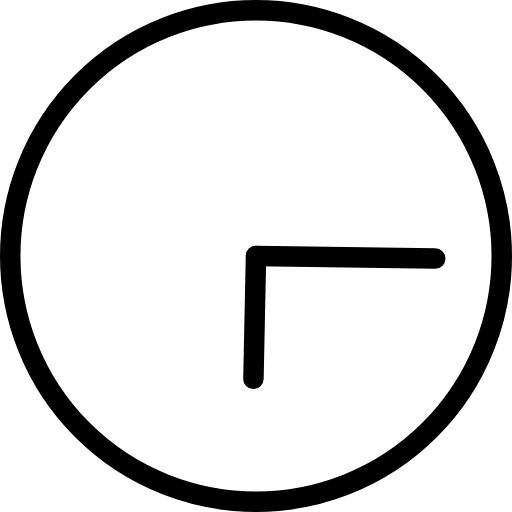
t = 0.00 s
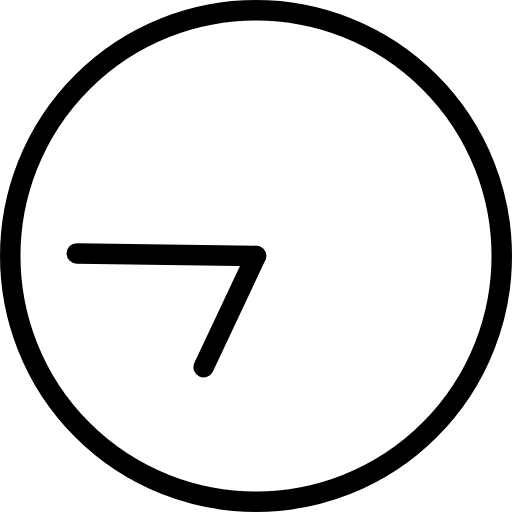
t = 1.00 s
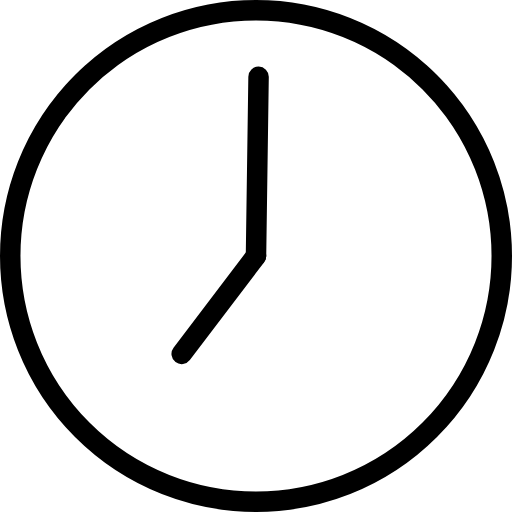
t = 1.50 s
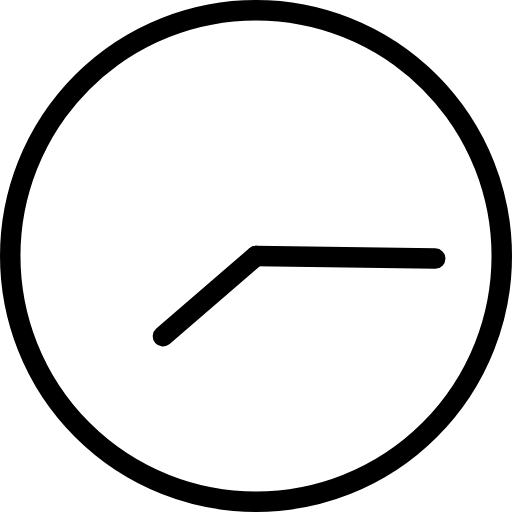
t = 2.00 s
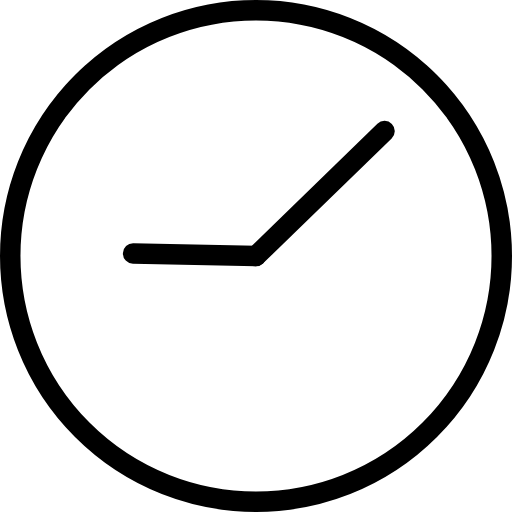
t = 3.75 s
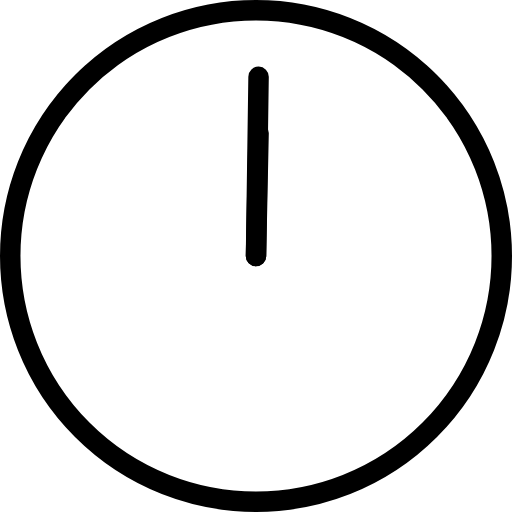
t = 7.50 s

The animated SVG that drew these frames (rendered in a browser with its animation timeline set to each time). Animation: 2 SMIL elements (animateTransform=2); frames cover the first 7.50 s, repeats indefinitely.

<svg version="1.1" id="L2" xmlns="http://www.w3.org/2000/svg" xmlns:xlink="http://www.w3.org/1999/xlink" x="0px" y="0px"
  viewBox="0 0 100 100" enable-background="new 0 0 100 100" xml:space="preserve">
<circle fill="none" stroke="#000" stroke-width="4" stroke-miterlimit="10" cx="50" cy="50" r="48"/>
<line fill="none" stroke-linecap="round"  stroke="#000" stroke-width="4" stroke-miterlimit="10" x1="50" y1="50" x2="85" y2="50.5">
  <animateTransform 
       attributeName="transform" 
       dur="2s"
       type="rotate"
       from="0 50 50"
       to="360 50 50"
       repeatCount="indefinite" />
</line>
<line fill="none" stroke-linecap="round" stroke="#000" stroke-width="4" stroke-miterlimit="10" x1="50" y1="50" x2="49.5" y2="74">
  <animateTransform 
       attributeName="transform" 
       dur="15s"
       type="rotate"
       from="0 50 50"
       to="360 50 50"
       repeatCount="indefinite" />
</line>
</svg>